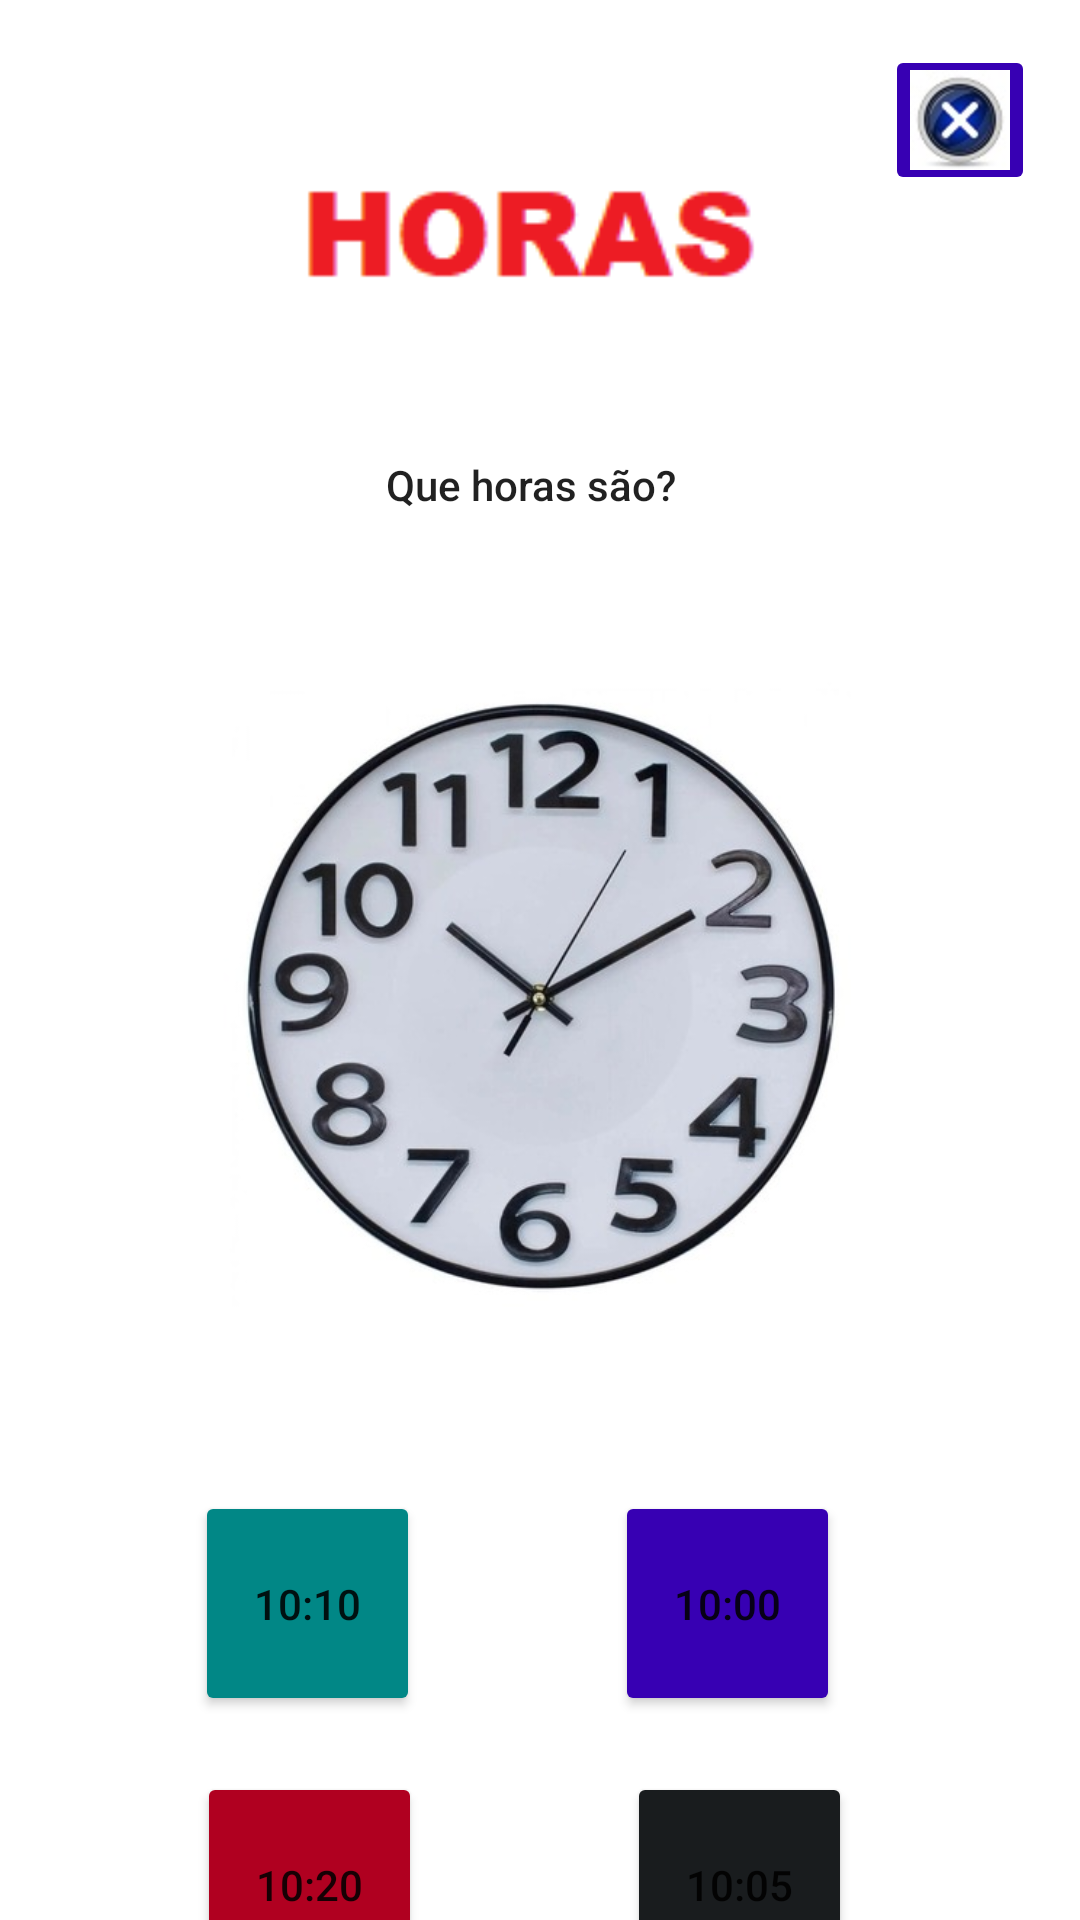

Android layout source for this screen:
<!-- AndroidManifest.xml: application theme Theme.JogoEducando -->
<!-- res/layout/activity_jogo_horas.xml -->
<?xml version="1.0" encoding="utf-8"?>
<androidx.constraintlayout.widget.ConstraintLayout xmlns:android="http://schemas.android.com/apk/res/android"
    xmlns:app="http://schemas.android.com/apk/res-auto"
    xmlns:tools="http://schemas.android.com/tools"
    android:layout_width="match_parent"
    android:layout_height="match_parent"
    tools:context=".jogoHoras">

    <ImageButton
        android:id="@+id/butFecha2"
        android:layout_width="50"
        android:layout_height="50"
        android:layout_marginTop="15dp"
        android:layout_marginEnd="15dp"
        android:backgroundTint="@color/purple_700"
        app:layout_constraintEnd_toEndOf="parent"
        app:layout_constraintTop_toTopOf="parent"
        app:srcCompat="@mipmap/botaofechar" />

    <ImageView
        android:id="@+id/imageView6"
        android:layout_width="162dp"
        android:layout_height="68dp"
        android:layout_marginTop="44dp"
        app:layout_constraintEnd_toEndOf="parent"
        app:layout_constraintHorizontal_bias="0.497"
        app:layout_constraintStart_toStartOf="parent"
        app:layout_constraintTop_toTopOf="parent"
        app:srcCompat="@mipmap/horas" />

    <TextView
        android:id="@+id/textView9"
        android:layout_width="103dp"
        android:layout_height="23dp"
        android:layout_marginTop="40dp"
        android:text="Que horas são?"
        android:textAppearance="@style/TextAppearance.AppCompat.Body2"
        app:layout_constraintEnd_toEndOf="parent"
        app:layout_constraintStart_toStartOf="parent"
        app:layout_constraintTop_toBottomOf="@+id/imageView6" />

    <ImageView
        android:id="@+id/imageView7"
        android:layout_width="250dp"
        android:layout_height="242dp"
        android:layout_marginTop="36dp"
        app:layout_constraintEnd_toEndOf="parent"
        app:layout_constraintStart_toStartOf="parent"
        app:layout_constraintTop_toBottomOf="@+id/textView9"
        app:srcCompat="@mipmap/hora" />

    <Button
        android:id="@+id/button9"
        android:layout_width="75"
        android:layout_height="75"
        android:layout_marginTop="44dp"
        android:backgroundTint="@color/teal_700"
        android:text="10:10"
        app:layout_constraintEnd_toStartOf="@+id/button10"
        app:layout_constraintStart_toStartOf="parent"
        app:layout_constraintTop_toBottomOf="@+id/imageView7" />

    <Button
        android:id="@+id/button10"
        android:layout_width="75"
        android:layout_height="75"
        android:layout_marginTop="44dp"
        android:layout_marginEnd="80dp"
        android:backgroundTint="@color/purple_700"
        android:text="10:00"
        app:layout_constraintEnd_toEndOf="parent"
        app:layout_constraintTop_toBottomOf="@+id/imageView7" />

    <Button
        android:id="@+id/button11"
        android:layout_width="75"
        android:layout_height="75"
        android:layout_marginTop="28dp"
        android:backgroundTint="@color/design_default_color_error"
        android:text="10:20"
        app:layout_constraintBottom_toBottomOf="parent"
        app:layout_constraintEnd_toStartOf="@+id/button12"
        app:layout_constraintHorizontal_bias="0.491"
        app:layout_constraintStart_toStartOf="parent"
        app:layout_constraintTop_toBottomOf="@+id/button9"
        app:layout_constraintVertical_bias="0.272" />

    <Button
        android:id="@+id/button12"
        android:layout_width="75"
        android:layout_height="75"
        android:layout_marginTop="28dp"
        android:layout_marginEnd="76dp"
        android:backgroundTint="@color/material_dynamic_neutral10"
        android:text="10:05"
        app:layout_constraintBottom_toBottomOf="parent"
        app:layout_constraintEnd_toEndOf="parent"
        app:layout_constraintTop_toBottomOf="@+id/button10"
        app:layout_constraintVertical_bias="0.272" />
</androidx.constraintlayout.widget.ConstraintLayout>
<!-- resources referenced by this layout -->
<resources>
  <color name="purple_700">#FF3700B3</color>
  <color name="teal_700">#FF018786</color>
  <!-- mipmap botaofechar: jpg bitmap (mipmap-hdpi, 2391 bytes) -->
  <!-- mipmap hora: jpg bitmap (mipmap-hdpi, 38510 bytes) -->
  <!-- mipmap horas: png bitmap (mipmap-hdpi, 1732 bytes) -->
  <style name="Theme.JogoEducando" parent="Theme.MaterialComponents.DayNight.DarkActionBar">
          
          <item name="colorPrimary">@color/purple_500</item>
          <item name="colorPrimaryVariant">@color/purple_700</item>
          <item name="colorOnPrimary">@color/white</item>
          
          <item name="colorSecondary">@color/teal_200</item>
          <item name="colorSecondaryVariant">@color/teal_700</item>
          <item name="colorOnSecondary">@color/black</item>
          
          <item name="android:statusBarColor" tools:targetApi="l">?attr/colorPrimaryVariant</item>
          
      </style>
  <color name="purple_500">#FF6200EE</color>
  <color name="white">#FFFFFFFF</color>
  <color name="teal_200">#FF03DAC5</color>
  <color name="black">#FF000000</color>
</resources>
